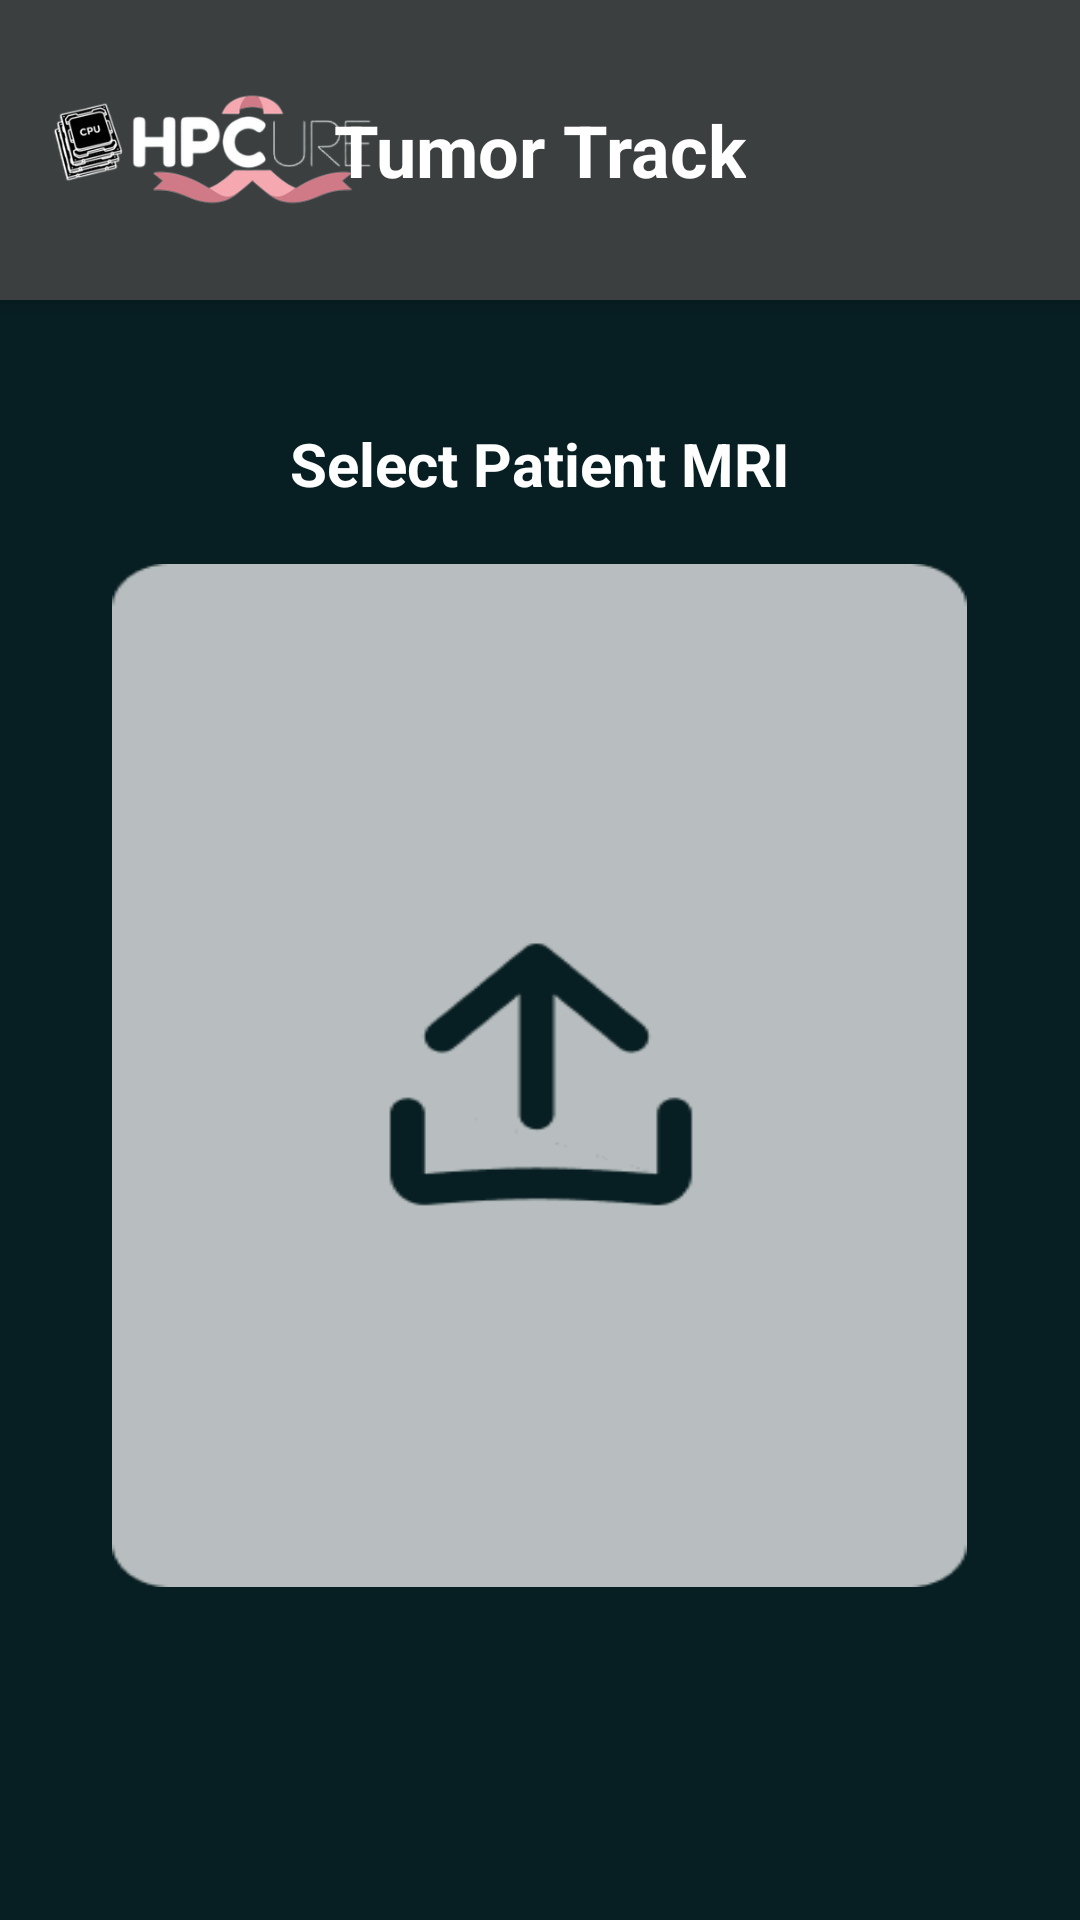

The Android layout XML behind this screen, and the referenced resources:
<!-- AndroidManifest.xml: application theme Theme.DemoApp -->
<!-- res/layout/home_screen.xml -->
<RelativeLayout xmlns:android="http://schemas.android.com/apk/res/android"
    xmlns:app="http://schemas.android.com/apk/res-auto"
    android:id="@+id/home_screen"
    android:layout_width="match_parent"
    android:layout_height="match_parent"
    android:background="#071E22">

    <RelativeLayout
        android:id="@+id/header"
        android:layout_width="match_parent"
        android:layout_height="100dp"
        android:background="#3B3F40"
        android:elevation="4dp">

        <ImageView
            android:id="@+id/profile_icon"
            android:layout_width="117dp"
            android:layout_height="85dp"
            android:layout_centerVertical="true"
            android:layout_marginStart="16dp"
            android:contentDescription="Profile Icon"
            android:src="@drawable/ic_home_screen" />

        <TextView
            android:id="@+id/tumor_track"
            android:layout_width="wrap_content"
            android:layout_height="wrap_content"
            android:layout_centerInParent="true"
            android:text="Tumor Track"
            android:textSize="24sp"
            android:textStyle="bold"
            android:textColor="#FFFFFF"/>

        <ImageButton
            android:id="@+id/menu_button"
            android:layout_width="48dp"
            android:layout_height="48dp"
            android:layout_alignParentEnd="true"
            android:layout_marginEnd="16dp"
            android:layout_centerVertical="true"
            android:background="?attr/selectableItemBackgroundBorderless"
            android:src="@drawable/ic_menu"
            android:contentDescription="Menu"
            app:tint="#FFFFFF" />
    </RelativeLayout>

    <LinearLayout
        android:layout_width="match_parent"
        android:layout_height="wrap_content"
        android:layout_centerInParent="true"
        android:orientation="vertical"
        android:gravity="center">

        <TextView
            android:id="@+id/select_patient_mri"
            android:layout_width="wrap_content"
            android:layout_height="wrap_content"
            android:layout_marginTop="30dp"
            android:text="Select Patient MRI"
            android:textSize="20sp"
            android:textColor="#FFFFFF"
            android:textStyle="bold"/>

        <RelativeLayout
            android:id="@+id/upload_container"
            android:layout_width="285dp"
            android:layout_height="341dp"
            android:layout_marginTop="20dp"
            android:background="@drawable/ic_upload"
            android:clickable="true"
            android:elevation="4dp"
            android:focusable="true"
            android:padding="8dp"
            android:importantForAccessibility="no">


            <ImageView
                android:id="@+id/uploaded_image"
                android:layout_width="match_parent"
                android:layout_height="match_parent"
                android:adjustViewBounds="true"
                android:padding="4dp"
                android:scaleType="fitCenter"
                android:visibility="gone" />
        </RelativeLayout>

    </LinearLayout>
    <FrameLayout
        android:id="@+id/loading_overlay"
        android:layout_width="match_parent"
        android:layout_height="match_parent"
        android:background="#99000000"
        android:visibility="gone"
        android:clickable="true"
        android:focusable="true">

        <ProgressBar
            android:id="@+id/loading_spinner"
            style="?android:attr/progressBarStyleLarge"
            android:layout_gravity="center"
            android:layout_width="72dp"
            android:layout_height="72dp"/>
    </FrameLayout>
</RelativeLayout>
<!-- resources referenced by this layout -->
<resources>
  <!-- drawable ic_home_screen: png bitmap (drawable, 43537 bytes) -->
  <!-- drawable ic_upload: png bitmap (drawable, 4149 bytes) -->
  <style name="Theme.DemoApp" parent="Base.Theme.DemoApp" />
  <style name="Base.Theme.DemoApp" parent="Theme.Material3.DayNight.NoActionBar">
          
          
      </style>
</resources>
